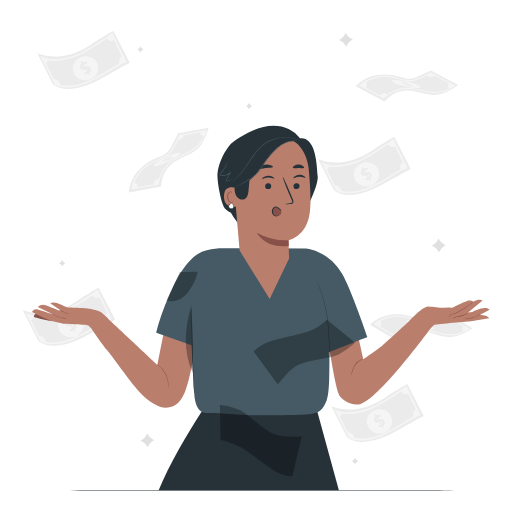
t = 0.00 s
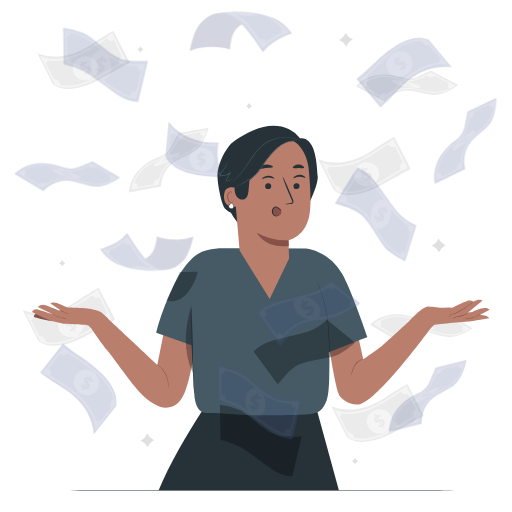
t = 0.25 s
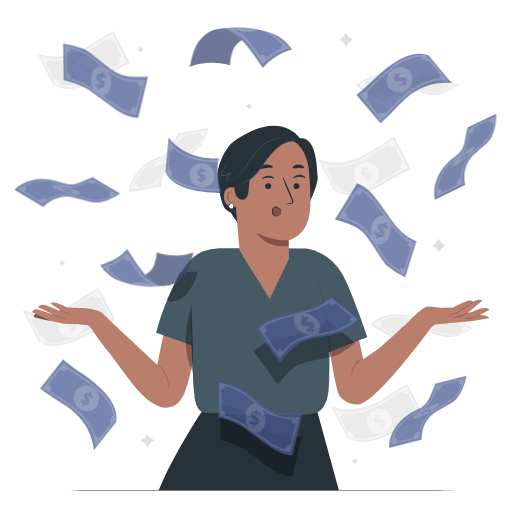
t = 0.50 s
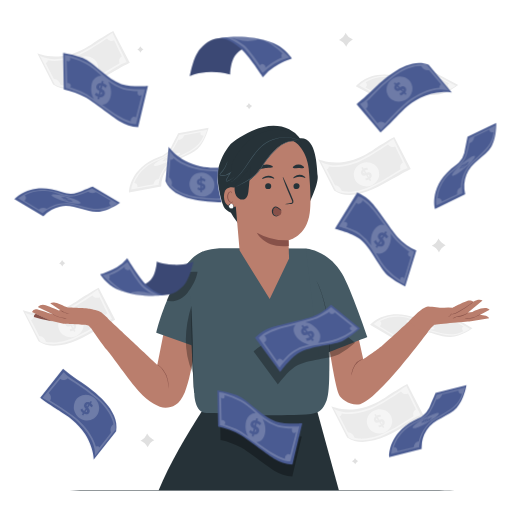
t = 0.75 s
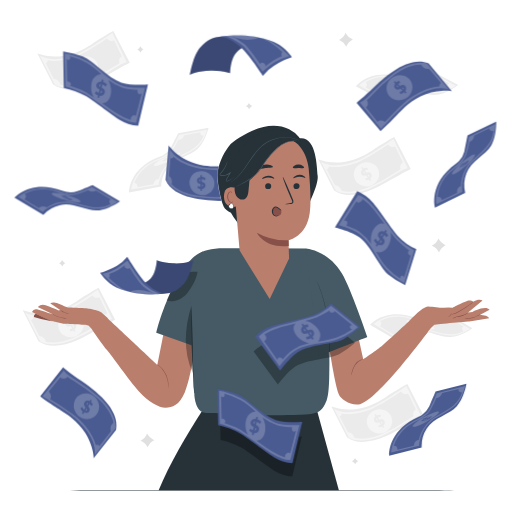
t = 1.00 s

The animated SVG that drew these frames (rendered in a browser with its animation timeline set to each time). Animation: 1 CSS @keyframes rule; one cycle of 1.00 s.

<svg class="animated" id="freepik_stories-banknote" xmlns="http://www.w3.org/2000/svg" viewBox="0 0 500 500" version="1.1" xmlns:xlink="http://www.w3.org/1999/xlink" xmlns:svgjs="http://svgjs.com/svgjs"><style>svg#freepik_stories-banknote:not(.animated) .animable {opacity: 0;}svg#freepik_stories-banknote.animated #freepik--Banknotes--inject-16 {animation: 1s 1 forwards cubic-bezier(.36,-0.01,.5,1.38) slideDown;animation-delay: 0s;}            @keyframes slideDown {                0% {                    opacity: 0;                    transform: translateY(-30px);                }                100% {                    opacity: 1;                    transform: translateY(0);                }            }        .animator-hidden { display: none; }</style><g id="freepik--background-complete--inject-16" class="animable" style="transform-origin: 241.765px 241.815px;"><path d="M137,45.24l.43.72a4.93,4.93,0,0,0,2,1.88l.75.37-.72.43a4.9,4.9,0,0,0-1.87,2l-.38.76-.43-.72a4.93,4.93,0,0,0-2-1.88l-.75-.37.72-.44a4.91,4.91,0,0,0,1.88-2Z" style="fill: rgb(224, 224, 224); transform-origin: 137.105px 48.32px;" id="el27qbofh5898j" class="animable"></path><path d="M243.08,100.49l.43.72a4.93,4.93,0,0,0,2,1.88l.75.37-.72.43a5,5,0,0,0-1.88,2l-.37.75-.43-.71a4.93,4.93,0,0,0-2-1.88l-.75-.37.72-.44a4.82,4.82,0,0,0,1.87-2Z" style="fill: rgb(224, 224, 224); transform-origin: 243.185px 103.565px;" id="elklzzz95t1w" class="animable"></path><path d="M60.63,254l.43.72a5,5,0,0,0,2,1.88l.76.37-.72.43a5,5,0,0,0-1.88,2l-.37.76-.44-.72a4.91,4.91,0,0,0-2-1.88l-.76-.37.72-.44a4.91,4.91,0,0,0,1.88-2Z" style="fill: rgb(224, 224, 224); transform-origin: 60.735px 257.08px;" id="el6any9fqgnwp" class="animable"></path><path d="M346.66,447.26l.44.72a4.91,4.91,0,0,0,2,1.88l.76.37-.72.44a4.91,4.91,0,0,0-1.88,2l-.37.76-.43-.72a5,5,0,0,0-2-1.88l-.75-.37.72-.44a5,5,0,0,0,1.87-2Z" style="fill: rgb(224, 224, 224); transform-origin: 346.785px 450.345px;" id="elhs2ursv07nf" class="animable"></path><path d="M428.09,232.89l1,1.57a10.82,10.82,0,0,0,4.45,4.11l1.65.81-1.57,1a10.82,10.82,0,0,0-4.11,4.45l-.81,1.65-.95-1.57a10.76,10.76,0,0,0-4.45-4.11l-1.65-.81,1.58-.95a10.8,10.8,0,0,0,4.1-4.45Z" style="fill: rgb(224, 224, 224); transform-origin: 428.42px 239.685px;" id="elftbw17dl7s" class="animable"></path><path d="M337.54,32l.95,1.58a10.73,10.73,0,0,0,4.45,4.1l1.65.81-1.58,1a10.8,10.8,0,0,0-4.1,4.45l-.81,1.65-1-1.57a10.78,10.78,0,0,0-4.46-4.11L331.05,39l1.57-.95a10.76,10.76,0,0,0,4.11-4.45Z" style="fill: rgb(224, 224, 224); transform-origin: 337.82px 38.795px;" id="eleb3p0vfol1m" class="animable"></path><path d="M143.66,423.34l.94,1.58a10.76,10.76,0,0,0,4.46,4.1l1.64.81-1.57.95a10.7,10.7,0,0,0-4.1,4.46l-.82,1.64-.94-1.57a10.75,10.75,0,0,0-4.46-4.1l-1.64-.82,1.57-.94a10.82,10.82,0,0,0,4.1-4.46Z" style="fill: rgb(224, 224, 224); transform-origin: 143.935px 430.11px;" id="eljq5mz4ytol" class="animable"></path><path d="M401.14,164.94s-8.07,4-18.62,10.23c-12.86,7.64-39.33,22.65-56.25,10.79l-15.49-30.41s9.94,4.56,25.07,2.59c13.5-1.75,24.3-8.86,29.16-12.13,2-1.33,4.56-3.12,6.59-4.34,3.4-2,7.48-5,13.42-7.92Z" style="fill: rgb(235, 235, 235); transform-origin: 355.96px 162.058px;" id="elootjo3oqbp" class="animable"></path><g id="elano0p5dom7"><ellipse cx="357.9" cy="170.24" rx="12.41" ry="11.78" style="fill: rgb(245, 245, 245); transform-origin: 357.9px 170.24px; transform: rotate(-9.94deg);" class="animable" id="elh5jzf6s3kui"></ellipse></g><path d="M353.87,165.45l-1-1.54,1.23-.8,1,1.51a6.42,6.42,0,0,1,3.77-.87l.41,2.12a5.44,5.44,0,0,0-3,.56l1.49,2.3c1.6-.51,3.45-1,4.72,1,.95,1.46.81,3.33-1,4.83l1,1.53-1.23.79-1-1.5a6.06,6.06,0,0,1-3,.76l-.48-2.09a5.41,5.41,0,0,0,2.34-.5l-1.51-2.34c-1.59.52-3.42,1-4.67-1C352,168.8,352.11,167,353.87,165.45Zm.9,3.34c.31.49.83.52,1.5.38l-1.23-1.9A1.16,1.16,0,0,0,354.77,168.79Zm4.25,2,1.26,2a1.22,1.22,0,0,0,.26-1.6C360.23,170.62,359.69,170.6,359,170.75Z" style="fill: rgb(235, 235, 235); transform-origin: 357.712px 169.995px;" id="elzyvzlhotnfq" class="animable"></path><path d="M328,186.12l.2.12c.5.3,12.57,7.17,34.09-2.62a163,163,0,0,0,23.11-12.89c4.66-3,8-5.21,11.72-6.19l1-.26-13.93-28.62-.79.56c-.23.16-22.94,15.95-33.06,20.09-8,3.29-23.23,8-34.69,2.75l-2.2-1Zm22.94-28.27c7.31-3,20.6-11.63,28-16.62a5.26,5.26,0,0,0,2.94,2.19,5.36,5.36,0,0,0,4-.46l7.63,15.67a4.35,4.35,0,0,0-2.53,2.87,6.27,6.27,0,0,0,.2,3.73c-2,1.1-4.17,2.48-6.68,4.11a159.31,159.31,0,0,1-22.89,12.77c-10.81,4.92-19.09,5.39-24.13,4.92a28.86,28.86,0,0,1-3.91-.63,7.48,7.48,0,0,0-6.44-5.56l-8.13-15.66c.83-.07,1.92-.57,2.13-2.67C331.87,164.54,344,160.68,350.89,157.85Z" style="fill: rgb(245, 245, 245); transform-origin: 355.785px 162.261px;" id="elkf6xvq526w" class="animable"></path><path d="M126.75,61.38s-8.07,4-18.62,10.23C95.27,79.24,68.8,94.26,51.88,82.4L36.39,52s9.94,4.55,25.07,2.59c13.5-1.75,24.3-8.86,29.16-12.14,2-1.32,4.56-3.12,6.59-4.34,3.4-2,7.48-5,13.42-7.91Z" style="fill: rgb(235, 235, 235); transform-origin: 81.57px 58.5018px;" id="eludgwashf9n" class="animable"></path><g id="elw032yr7c4al"><ellipse cx="83.51" cy="66.67" rx="12.41" ry="11.78" style="fill: rgb(245, 245, 245); transform-origin: 83.51px 66.67px; transform: rotate(-9.94deg);" class="animable" id="elwtkekopipua"></ellipse></g><path d="M79.48,61.89l-1-1.55,1.23-.79,1,1.51a6.35,6.35,0,0,1,3.77-.87l.41,2.12a5.52,5.52,0,0,0-3,.55l1.49,2.31c1.6-.51,3.45-1,4.72,1a3.5,3.5,0,0,1-1,4.82l1,1.53-1.23.8-1-1.51a6.07,6.07,0,0,1-3,.77l-.48-2.09a5.55,5.55,0,0,0,2.34-.5l-1.51-2.34c-1.59.52-3.42,1-4.67-1C77.58,65.24,77.72,63.39,79.48,61.89Zm.9,3.34c.31.48.83.52,1.5.38l-1.23-1.9A1.16,1.16,0,0,0,80.38,65.23Zm4.25,2,1.26,2a1.24,1.24,0,0,0,.26-1.61C85.84,67.06,85.3,67,84.63,67.19Z" style="fill: rgb(235, 235, 235); transform-origin: 83.3075px 66.435px;" id="elikxoqn7fdln" class="animable"></path><path d="M53.56,82.56l.2.12c.5.3,12.57,7.17,34.09-2.62A164,164,0,0,0,111,67.17c4.66-3,8-5.21,11.72-6.19l1-.26L109.72,32.1l-.79.56C108.7,32.82,86,48.6,75.87,52.75c-8,3.29-23.23,8-34.69,2.75l-2.2-1ZM76.5,54.29c7.31-3,20.6-11.63,28-16.62a5.19,5.19,0,0,0,6.9,1.73l7.63,15.67a4.33,4.33,0,0,0-2.53,2.87,6.23,6.23,0,0,0,.2,3.72c-2,1.11-4.17,2.49-6.68,4.12A159.31,159.31,0,0,1,87.16,78.55C76.35,83.47,68.07,83.94,63,83.46a29,29,0,0,1-3.91-.62,7.48,7.48,0,0,0-6.44-5.57L44.55,61.61c.83-.06,1.92-.56,2.13-2.67C57.48,61,69.58,57.12,76.5,54.29Z" style="fill: rgb(245, 245, 245); transform-origin: 81.35px 58.7006px;" id="el14bgeqpldwi" class="animable"></path><path d="M413.87,406.15s-8.07,4-18.62,10.23C382.4,424,355.92,439,339,427.17l-15.49-30.41s9.94,4.56,25.07,2.6c13.5-1.76,24.3-8.87,29.16-12.14,2-1.33,4.56-3.12,6.59-4.34,3.4-2,7.48-5,13.42-7.92Z" style="fill: rgb(235, 235, 235); transform-origin: 368.69px 403.26px;" id="el38x6mgvh4g6" class="animable"></path><path d="M358.41,413.59c-1.12-6.41,3.44-12.56,10.19-13.75s13.13,3.06,14.25,9.47-3.44,12.56-10.19,13.74S359.53,420,358.41,413.59Z" style="fill: rgb(245, 245, 245); transform-origin: 370.63px 411.444px;" id="el9x0rja5dnuv" class="animable"></path><path d="M366.6,406.66l-1-1.54,1.23-.79,1,1.5a6.42,6.42,0,0,1,3.77-.87l.41,2.12a5.54,5.54,0,0,0-3,.56l1.49,2.3c1.6-.51,3.46-1,4.73,1,.94,1.47.8,3.33-1,4.83l1,1.53-1.23.79-1-1.5a6.09,6.09,0,0,1-3,.76l-.48-2.09a5.49,5.49,0,0,0,2.34-.49l-1.51-2.35c-1.59.52-3.42,1-4.67-1C364.7,410,364.84,408.17,366.6,406.66Zm.9,3.35c.31.48.84.51,1.5.38l-1.23-1.91A1.19,1.19,0,0,0,367.5,410Zm4.25,2,1.27,1.95a1.23,1.23,0,0,0,.25-1.6C373,411.84,372.42,411.81,371.75,412Z" style="fill: rgb(235, 235, 235); transform-origin: 370.438px 411.21px;" id="ellkqzycztetd" class="animable"></path><path d="M340.68,427.33l.2.12c.51.3,12.57,7.17,34.09-2.61a163.22,163.22,0,0,0,23.11-12.9c4.66-3,8-5.21,11.72-6.19l1-.26-13.93-28.61-.8.55c-.23.16-22.93,15.95-33.06,20.09-8,3.29-23.23,8-34.69,2.75l-2.19-1Zm22.94-28.27c7.31-3,20.6-11.63,28-16.62a5.19,5.19,0,0,0,6.9,1.73l7.63,15.67a4.38,4.38,0,0,0-2.53,2.87,6.26,6.26,0,0,0,.21,3.73c-2,1.11-4.18,2.49-6.68,4.11a160.94,160.94,0,0,1-22.9,12.78c-10.81,4.91-19.09,5.38-24.13,4.91a28.69,28.69,0,0,1-3.9-.63,7.5,7.5,0,0,0-6.44-5.56l-8.13-15.66c.83-.06,1.91-.56,2.12-2.67C344.61,405.75,356.7,401.9,363.62,399.06Z" style="fill: rgb(245, 245, 245); transform-origin: 368.465px 403.477px;" id="elbbog10dm004" class="animable"></path><path d="M112.47,312.2s-8.06,4-18.61,10.23C81,330.06,54.53,345.08,37.61,333.22L22.12,302.81s9.94,4.56,25.07,2.59c13.49-1.75,24.3-8.86,29.16-12.14,2-1.32,4.55-3.12,6.59-4.33,3.4-2,7.47-5,13.42-7.92Z" style="fill: rgb(235, 235, 235); transform-origin: 67.295px 309.317px;" id="el1ed7z1gaapu" class="animable"></path><path d="M57,319.64c-1.12-6.41,3.44-12.57,10.19-13.75s13.13,3.05,14.26,9.46S78,327.92,71.27,329.1,58.14,326.05,57,319.64Z" style="fill: rgb(245, 245, 245); transform-origin: 69.2261px 317.495px;" id="elykcq8pidz" class="animable"></path><path d="M65.2,312.71l-1-1.55,1.23-.79,1,1.51a6.42,6.42,0,0,1,3.77-.87l.4,2.12a5.5,5.5,0,0,0-3,.55L69.05,316c1.61-.51,3.46-1,4.73,1,.94,1.46.8,3.33-1,4.83l1,1.53-1.23.79-1-1.51a6,6,0,0,1-3,.77l-.47-2.09a5.55,5.55,0,0,0,2.34-.5l-1.51-2.34c-1.6.52-3.42,1-4.68-1C63.31,316.06,63.44,314.21,65.2,312.71Zm.9,3.34c.32.48.84.52,1.5.38l-1.22-1.9A1.17,1.17,0,0,0,66.1,316.05Zm4.26,2,1.26,2a1.22,1.22,0,0,0,.25-1.61C71.56,317.88,71,317.86,70.36,318Z" style="fill: rgb(235, 235, 235); transform-origin: 69.0098px 317.26px;" id="el7tospm91rho" class="animable"></path><path d="M39.28,333.38l.21.12c.5.3,12.57,7.17,34.09-2.62A163,163,0,0,0,96.69,318c4.66-3,8-5.21,11.72-6.19l1-.26L95.45,282.92l-.79.56c-.23.16-22.94,15.94-33.06,20.09-8,3.29-23.23,8-34.69,2.75l-2.2-1Zm22.95-28.27c7.31-3,20.6-11.63,28-16.62a5.2,5.2,0,0,0,6.91,1.73l7.62,15.67a4.32,4.32,0,0,0-2.52,2.87,6.19,6.19,0,0,0,.2,3.73c-2,1.1-4.17,2.48-6.68,4.11a159.31,159.31,0,0,1-22.89,12.77c-10.81,4.92-19.09,5.39-24.14,4.92a29,29,0,0,1-3.9-.63,7.5,7.5,0,0,0-6.44-5.57l-8.13-15.66c.83-.06,1.91-.56,2.13-2.67C43.21,311.8,55.3,307.94,62.23,305.11Z" style="fill: rgb(245, 245, 245); transform-origin: 67.06px 309.521px;" id="elcllmk9jid6a" class="animable"></path><path d="M361.33,317.19s15.45-18.11,45.82-6.45a18.54,18.54,0,0,0,3.56,1,19.74,19.74,0,0,0,10.37-.74c5.91-2.38,14.33-5.85,14.33-5.85l26,15.4s-10.91,8-21.47,8.62-23-8-35.16-5a30.4,30.4,0,0,0-16,9.2Z" style="fill: rgb(235, 235, 235); transform-origin: 411.37px 319.26px;" id="elc6nyurdgz5v" class="animable"></path><path d="M424,321.18c-1.17,1-8.21.08-15.73-2.15s-12.68-4.89-11.51-5.94,8.22-.09,15.74,2.15S425.21,320.13,424,321.18Z" style="fill: rgb(245, 245, 245); transform-origin: 410.385px 317.123px;" id="elxys76c7hgf" class="animable"></path><path d="M413.55,319.14l.48.51-1.58-.35-.47-.49a39.66,39.66,0,0,1-4.28-1.23l.35-.36a31.73,31.73,0,0,0,3.37,1l-.71-.75c-1.87-.51-4-1.11-4.6-1.76-.46-.47.37-.62,2.79-.15l-.47-.5,1.58.35.47.49c1.21.29,2.45.63,3.47,1l-.27.38c-.93-.31-1.82-.56-2.64-.76l.73.76c1.86.51,4,1.1,4.56,1.73C416.77,319.46,416,319.6,413.55,319.14Zm-3.47-2.34-.61-.64c-.78-.13-1-.07-.85.08A4.41,4.41,0,0,0,410.08,316.8Zm3.75,1.69a4.34,4.34,0,0,0-1.43-.56l.59.62C413.73,318.67,414,318.63,413.83,318.49Z" style="fill: rgb(235, 235, 235); transform-origin: 411.218px 317.355px;" id="eldv2ag74elo4" class="animable"></path><path d="M435.06,307l-.28.14A91.28,91.28,0,0,1,419.57,313c-3.63.92-5.33.63-8.43.09-.6-.1-1.25-.22-2-.33a41.47,41.47,0,0,1-5.34-1.49c-3.93-1.27-8.82-2.84-13.71-3H390c-.14,0-13.61-1.15-24.53,7.64l-.66.52,23.38,14.15.32-.29c.13-.12,12.67-11.45,29.62-7.18,2,.5,3.87,1,5.62,1.46,13.74,3.63,20.63,5.45,34.43-2.84l.85-.51Zm-11,16.39c-1.75-.47-3.62-1-5.63-1.47-11.53-2.9-21.08,1.16-26.33,4.33a6.31,6.31,0,0,0-7.56.7l-13.67-8.28c2.64-2.3,1.1-4.29.2-5.11a37.33,37.33,0,0,1,18.87-4.17c4.8.14,9.65,1.69,13.54,2.94a40.72,40.72,0,0,0,5.52,1.53l2,.33c3.15.55,5.05.88,8.92-.1A81.37,81.37,0,0,0,431.35,310c1,.85,3.55,2.45,7.38.53l13.95,8.25c-1,.5-2.61,1.78-.12,4.59C442.29,328.22,435.67,326.48,424,323.41Z" style="fill: rgb(245, 245, 245); transform-origin: 411.92px 318.79px;" id="elpowedr36ly" class="animable"></path><path d="M126,187.89s-.25-23.81,30.31-35a18.29,18.29,0,0,0,3.35-1.58A19.55,19.55,0,0,0,167,144c2.9-5.68,7-13.82,7-13.82l29.73-5.49s-3,13.17-10.52,20.61-22.63,9.11-29.81,19.3a30.43,30.43,0,0,0-6,17.45Z" style="fill: rgb(235, 235, 235); transform-origin: 164.865px 156.29px;" id="elyty35o7ine" class="animable"></path><path d="M175.92,149.69c-.19,1.56-6.14,5.46-13.28,8.72s-12.76,4.64-12.57,3.08,6.14-5.47,13.28-8.72S176.11,148.13,175.92,149.69Z" style="fill: rgb(245, 245, 245); transform-origin: 162.995px 155.591px;" id="elgq6dgo20xmd" class="animable"></path><path d="M166.67,155.05l.7.07-1.42.77-.68-.06a43.37,43.37,0,0,1-4,1.89l0-.5a33.58,33.58,0,0,0,3.19-1.47l-1-.1c-1.75.85-3.74,1.79-4.62,1.7-.66-.06-.13-.71,2-1.95l-.69-.06,1.42-.78.67.06c1.11-.58,2.27-1.13,3.27-1.54l0,.46c-.91.38-1.75.78-2.5,1.16l1.05.1c1.74-.84,3.7-1.77,4.58-1.69C169.31,153.18,168.79,153.82,166.67,155.05Zm-4.15.51-.88-.08c-.68.42-.8.6-.59.62A4.58,4.58,0,0,0,162.52,155.56Zm3.93-1.19a4.55,4.55,0,0,0-1.45.52l.86.08C166.5,154.58,166.65,154.39,166.45,154.37Z" style="fill: rgb(235, 235, 235); transform-origin: 163.744px 155.4px;" id="elokosm0v1ri" class="animable"></path><path d="M174.93,131.78l-.12.29a91.82,91.82,0,0,1-7.65,14.37c-2.13,3.08-3.61,4-6.3,5.61l-1.71,1a41,41,0,0,1-5,2.38c-3.8,1.63-8.51,3.66-12.3,6.76l-.09.07c-.11.08-11,8.07-13.48,21.87l-.15.83L155,180.32l.05-.44c0-.17,2-16.95,17.61-24.87,1.85-.94,3.58-1.79,5.2-2.59C190.64,146.13,197,143,202,127.66l.31-.93Zm2.45,19.59c-1.62.8-3.36,1.66-5.2,2.6-10.6,5.39-15.14,14.72-17,20.56a6.3,6.3,0,0,0-5.24,5.49l-15.75,2.74c.48-3.46-2-3.95-3.2-4a37.25,37.25,0,0,1,11.48-15.54c3.71-3.05,8.38-5.07,12.14-6.68a41.22,41.22,0,0,0,5.17-2.47c.62-.39,1.18-.73,1.7-1,2.73-1.66,4.38-2.66,6.65-5.94a80.88,80.88,0,0,0,6-10.63c1.29,0,4.29-.49,5.91-4.45L196,129.09c-.46,1-.8,3,2.92,3.54C194.3,143,188.17,146.05,177.38,151.37Z" style="fill: rgb(245, 245, 245); transform-origin: 165.22px 155.845px;" id="el878cq4soimh" class="animable"></path><path d="M347.39,84.35S362,65.52,392.86,75.72a19.21,19.21,0,0,0,3.6.84,19.66,19.66,0,0,0,10.32-1.23c5.79-2.66,14-6.53,14-6.53l26.73,14.14s-10.52,8.46-21,9.64-23.4-6.89-35.35-3.36a30.44,30.44,0,0,0-15.55,10Z" style="fill: rgb(235, 235, 235); transform-origin: 397.45px 84.01px;" id="elgr2rpnhq1k" class="animable"></path><path d="M410.23,85.33c-1.12,1.1-8.21.48-15.83-1.39s-12.89-4.28-11.77-5.38,8.2-.48,15.82,1.39S411.35,84.23,410.23,85.33Z" style="fill: rgb(245, 245, 245); transform-origin: 396.43px 81.945px;" id="elg5lw7awqnh" class="animable"></path><path d="M399.65,83.8l.5.48L398.56,84l-.49-.47a38.22,38.22,0,0,1-4.34-1l.33-.37c1,.29,2.24.6,3.42.83l-.75-.72c-1.89-.42-4-.91-4.68-1.53-.48-.45.34-.64,2.79-.28l-.5-.48,1.59.27.49.47c1.23.23,2.48.51,3.52.81l-.25.4c-.94-.27-1.85-.48-2.67-.64l.76.73c1.89.41,4,.9,4.63,1.51C402.88,84,402.07,84.15,399.65,83.8Zm-3.58-2.17-.64-.61c-.79-.09-1,0-.85.12A4.69,4.69,0,0,0,396.07,81.63Zm3.83,1.5a4.62,4.62,0,0,0-1.46-.49l.62.59C399.81,83.32,400,83.27,399.9,83.13Z" style="fill: rgb(235, 235, 235); transform-origin: 397.228px 82.13px;" id="el6v4wac8388l" class="animable"></path><path d="M420.55,70.67l-.27.15a92.35,92.35,0,0,1-14.91,6.53c-3.59,1.09-5.3.88-8.42.49l-2-.24a40.78,40.78,0,0,1-5.41-1.23c-4-1.08-8.95-2.41-13.84-2.33h-.12c-.14,0-13.64-.5-24.14,8.8l-.62.55,24,13,.31-.31c.12-.12,12.11-12,29.24-8.59,2,.41,3.92.81,5.69,1.19,13.89,3,20.86,4.46,34.25-4.48l.82-.55ZM410.33,87.56c-1.77-.38-3.66-.79-5.69-1.2C393,84,383.63,88.53,378.54,92A6.31,6.31,0,0,0,371,93l-14-7.62c2.52-2.42.88-4.33-.05-5.11a37.37,37.37,0,0,1,18.65-5.07c4.8-.09,9.71,1.22,13.66,2.29a42.1,42.1,0,0,0,5.59,1.27l2,.23a17.67,17.67,0,0,0,8.9-.53A80,80,0,0,0,417,73.84c1,.79,3.67,2.27,7.4.18l14.32,7.57c-1,.54-2.51,1.9.1,4.59C428.78,91.5,422.1,90.07,410.33,87.56Z" style="fill: rgb(245, 245, 245); transform-origin: 397.975px 83.53px;" id="el9cdwazkjz7u" class="animable"></path></g><g id="freepik--Floor--inject-16" class="animable" style="transform-origin: 254px 478.78px;"><path d="M464.8,478.78c0,.14-94.39.26-210.79.26s-210.81-.12-210.81-.26,94.37-.26,210.81-.26S464.8,478.64,464.8,478.78Z" style="fill: rgb(38, 50, 56); transform-origin: 254px 478.78px;" id="elvxhpyj7siqi" class="animable"></path></g><g id="freepik--Sparkles--inject-16" class="animable animator-hidden" style="transform-origin: 270.885px 266.75px;"><path d="M445.25,265.43l.63,1.05a7.2,7.2,0,0,0,3,2.74l1.1.54-1.05.63a7.2,7.2,0,0,0-2.74,3l-.54,1.1-.63-1a7.2,7.2,0,0,0-3-2.74l-1.1-.54,1.05-.63a7.2,7.2,0,0,0,2.74-3Z" style="fill: #4A5B92; transform-origin: 445.45px 269.96px;" id="elta5f64s3cw" class="animable"></path><path d="M140.46,460.89l.61,1a7,7,0,0,0,2.88,2.66l1.07.52-1,.61a7,7,0,0,0-2.65,2.89l-.53,1.06-.61-1a7,7,0,0,0-2.88-2.65l-1.07-.53,1-.61a7.1,7.1,0,0,0,2.66-2.88Z" style="fill: #4A5B92; transform-origin: 140.65px 465.26px;" id="eln0w5buv3hj" class="animable"></path><path d="M79.13,127.88l1.1,1.83a12.54,12.54,0,0,0,5.18,4.77l1.91,1-1.82,1.1a12.42,12.42,0,0,0-4.77,5.18l-1,1.91-1.1-1.83A12.48,12.48,0,0,0,73.5,137l-1.91-1,1.83-1.1a12.58,12.58,0,0,0,4.77-5.17Z" style="fill: #4A5B92; transform-origin: 79.455px 135.775px;" id="el15gaw0pmldmh" class="animable"></path><path d="M300,63.87l1.1,1.83a12.48,12.48,0,0,0,5.18,4.77l1.91,1-1.83,1.1a12.48,12.48,0,0,0-4.77,5.18l-.94,1.91-1.1-1.83A12.6,12.6,0,0,0,294.37,73l-1.92-1,1.83-1.1a12.48,12.48,0,0,0,4.77-5.18Z" style="fill: #4A5B92; transform-origin: 300.32px 71.765px;" id="elq8pq4nuqm4e" class="animable"></path><path d="M467,224.43l.43.71a4.93,4.93,0,0,0,2,1.88l.75.37-.72.44a4.91,4.91,0,0,0-1.88,2l-.37.76-.43-.72a4.93,4.93,0,0,0-2-1.88l-.75-.37.72-.43a5,5,0,0,0,1.88-2Z" style="fill: #4A5B92; transform-origin: 467.105px 227.51px;" id="elemyg1e2cy3h" class="animable"></path><path d="M98.69,220.27l.45.74a5,5,0,0,0,2.1,1.94l.78.38-.75.45a5.08,5.08,0,0,0-1.93,2.1l-.39.78-.44-.75a5.08,5.08,0,0,0-2.1-1.93l-.78-.38.74-.45a5,5,0,0,0,1.94-2.1Z" style="fill: #4A5B92; transform-origin: 98.825px 223.465px;" id="el5jwbl6ouno" class="animable"></path><path d="M174.91,90.26l.45.74a5.17,5.17,0,0,0,2.1,1.94l.77.38-.74.45a5.08,5.08,0,0,0-1.93,2.1l-.39.77-.44-.74A5.1,5.1,0,0,0,172.62,94l-.77-.39.74-.44A5.2,5.2,0,0,0,174.53,91Z" style="fill: #4A5B92; transform-origin: 175.04px 93.45px;" id="elvmv0fyjuj1d" class="animable"></path></g><g id="freepik--Character--inject-16" class="animable" style="transform-origin: 254.66px 300.804px;"><path d="M348.39,321.33c0,1.07,6.45,29.54,6.45,29.54s13.43-9.13,18.53-13.43,29.81-27.12,29.81-27.12L418,324s-49,66.65-66.35,70.66c-8.91,2.05-18.79-4.68-20.71-9.44C326.61,374.6,320,329.34,320,329.34l9.61-4.25Z" style="fill: rgb(186, 126, 109); transform-origin: 369px 352.679px;" id="elz1ewoz4askg" class="animable"></path><path d="M355.41,350.93a16.49,16.49,0,0,0-3.05.8,12.66,12.66,0,0,0-5.58,4.94,27.63,27.63,0,0,0-2.89,7.05,22.28,22.28,0,0,1-.94,3.06,16.68,16.68,0,0,1,.57-3.16,24.12,24.12,0,0,1,2.8-7.24,12.26,12.26,0,0,1,5.9-5,7.94,7.94,0,0,1,2.32-.49A2.4,2.4,0,0,1,355.41,350.93Z" style="fill: rgb(135, 81, 73); transform-origin: 349.18px 358.824px;" id="elaatj3nuuwp6" class="animable"></path><path d="M399.26,313.94s13.5-15.12,18.95-14.69,13.28,1.61,15.46,1.24a59.3,59.3,0,0,1,8.27,0s14.15-7.66,16.76-7.06c0,0,2.43-.13,3.27,1.25,0,0,5.38-3.41,9.26-1.29l-14.1,11.75,4.3-.54s12.67-6.7,16.68-2.09l-9.57,5.14s7.95-.12,9.15,3.11l-17.81,2.86s-33.84,2.83-35.63,3.61-8.95,10-8.95,10Z" style="fill: rgb(186, 126, 109); transform-origin: 438.685px 309.963px;" id="elvfm9070tft8" class="animable"></path><path d="M462.16,294.75a4.79,4.79,0,0,1-.85.83c-.57.5-1.41,1.21-2.49,2a81.53,81.53,0,0,1-8.81,5.95c-1.71,1-3.33,1.91-4.91,2.64a6.66,6.66,0,0,1-4.6.62l.25-.14a4,4,0,0,1-2.52,2.56,3.41,3.41,0,0,1-1,.18c-.23,0-.34,0-.34,0a10.48,10.48,0,0,0,1.24-.35,3.89,3.89,0,0,0,2.21-2.46l.06-.2.19.06a6.35,6.35,0,0,0,4.28-.69c1.52-.73,3.16-1.67,4.84-2.65,3.57-2.08,6.66-4.2,8.86-5.79l2.59-1.9A5.24,5.24,0,0,1,462.16,294.75Z" style="fill: rgb(135, 81, 73); transform-origin: 449.525px 302.07px;" id="elta45a9lh3ph" class="animable"></path><path d="M457.13,305.41a6.64,6.64,0,0,1-1.89,1.47,16.27,16.27,0,0,1-5.38,2.08c-1.12.22-2.2.26-3.13.43a8.29,8.29,0,0,0-2.35.84,4.09,4.09,0,0,1-2.3.66,17.8,17.8,0,0,0,2.12-1,7.9,7.9,0,0,1,2.44-1c1-.21,2-.26,3.11-.48A24.79,24.79,0,0,0,457.13,305.41Z" style="fill: rgb(135, 81, 73); transform-origin: 449.605px 308.15px;" id="eldqondpbhnna" class="animable"></path><path d="M469.28,306.64a8.09,8.09,0,0,1-1.92,1.48,22.21,22.21,0,0,1-11.09,3.35,8,8,0,0,1-2.42-.17,40.85,40.85,0,0,0,8-1.29C466.2,308.73,469.18,306.48,469.28,306.64Z" style="fill: rgb(135, 81, 73); transform-origin: 461.565px 309.064px;" id="elzbilgxda7vs" class="animable"></path><path d="M196.82,402c-14.61,22.74-31.57,51.19-41.9,76.82h176l-21-76.82Z" style="fill: rgb(38, 50, 56); transform-origin: 242.92px 440.41px;" id="elf19grmd956p" class="animable"></path><path d="M87.84,318.81s12.43,18.23,16.65,23,22,30.27,31.25,40.48,19.34,15.83,25.87,15.83c6.7,0,13.48-2.29,18.8-14.78,7.68-18,14.15-71,14.15-71l-30-11-10.9,54.88h0c-2.93-2.92-49.16-46-49.16-46L93.9,314.62Z" style="fill: rgb(186, 126, 109); transform-origin: 141.2px 349.73px;" id="ellgkgaiiph2" class="animable"></path><path d="M49.28,296.35s.71-1.27,4.66-.7,10.88,4.66,12.43,4.66,18.92.56,22.31,1.41,8.66,1.36,11.76,4.6l5,4.46L88.67,320a6.93,6.93,0,0,0-5.36-2.77C79.5,317,62,316.12,62,316.12L48.44,313l-17.23-8.33a4.32,4.32,0,0,1,4.94-2.55c3.53.85,10.17,3.25,10.17,3.25l5.79,1.77-15.25-7.28a7.45,7.45,0,0,1,7.76-1.83c4.8,1.55,13,5.22,13,5.22l1.13-.42Z" style="fill: rgb(186, 126, 109); transform-origin: 68.325px 307.751px;" id="eltzo20fz1cl" class="animable"></path><path d="M68.34,306.38a11.06,11.06,0,0,1-5.16-.84,11.06,11.06,0,0,1-4.48-2.71c.09-.13,2,1.26,4.65,2.23S68.35,306.23,68.34,306.38Z" style="fill: rgb(135, 81, 73); transform-origin: 63.52px 304.617px;" id="elqk9z7ewpyj" class="animable"></path><path d="M65.15,310.75a6.9,6.9,0,0,1-2.25.17,19.87,19.87,0,0,1-10.32-3.19,7.35,7.35,0,0,1-1.77-1.41,35.71,35.71,0,0,0,6.86,3.23A35.53,35.53,0,0,0,65.15,310.75Z" style="fill: rgb(135, 81, 73); transform-origin: 57.98px 308.634px;" id="elm1ikang635q" class="animable"></path><path d="M34.92,306.5A3.38,3.38,0,0,0,33,309.69a100.72,100.72,0,0,0,17.58,4.05" style="fill: rgb(135, 81, 73); transform-origin: 41.7885px 310.12px;" id="el7ep8nsmpm64" class="animable"></path><path d="M164.24,379.37c-.11,0,.1-1.52-.06-4a25.89,25.89,0,0,0-.63-4.22,28.63,28.63,0,0,0-1.7-4.93,27.93,27.93,0,0,0-2.64-4.5,25.91,25.91,0,0,0-2.79-3.23c-1.75-1.7-3-2.53-3-2.61a4.06,4.06,0,0,1,.93.54,7.91,7.91,0,0,1,1,.74c.38.31.84.64,1.28,1.07a23.72,23.72,0,0,1,2.92,3.21,24.8,24.8,0,0,1,4.42,9.61,23.77,23.77,0,0,1,.53,4.31,15.09,15.09,0,0,1,0,1.66,8.29,8.29,0,0,1-.11,1.25A4.5,4.5,0,0,1,164.24,379.37Z" style="fill: rgb(135, 81, 73); transform-origin: 158.971px 367.625px;" id="elkxt8psiba8r" class="animable"></path><path d="M192.92,248.19c-4.15,2.56-13.74,10.33-23.66,31.33-13.21,27.93-16.64,45.36-16.64,45.36l35.11,12.54,10.64-91.86S194.29,247.35,192.92,248.19Z" style="fill: rgb(69, 90, 100); transform-origin: 175.495px 291.49px;" id="elb7nunehf0rs" class="animable"></path><path d="M185.3,277.45s.83,29.64.83,37.69,3.6,68.59,3.6,68.59,0,19.92,12.37,19.61,33.52,2.09,41.89,2.09c6.17,0,41.24.41,59.7-1.24,8.75-.78,12.12-5.05,14.82-12,.36-.94.14-.39.36-.94,5.29-13,1.2-68.63,1.2-68.63l-6.55-50.29L298.6,242.66l-84.51-.27C187,244.25,187,255.37,185.3,277.45Z" style="fill: rgb(69, 90, 100); transform-origin: 253.439px 323.933px;" id="eluhgfrjkvbu" class="animable"></path><path d="M333.93,267c-13.92-23.1-35.33-24.3-35.33-24.3l12.64,104.17,10-2.78c.74-.25,37.5-14.91,37.5-14.91S342.49,281.18,333.93,267Z" style="fill: rgb(69, 90, 100); transform-origin: 328.67px 294.785px;" id="elyki200eutom" class="animable"></path><path d="M309.13,274.44s.05.06.13.2.19.37.31.62c.26.54.68,1.34,1.15,2.4,1,2.1,2.24,5.21,3.57,9.13a140.6,140.6,0,0,1,6.46,31.63,292.53,292.53,0,0,1,1,32.3c-.07,4.13-.17,7.47-.25,9.78,0,1.12-.08,2-.1,2.66,0,.28,0,.51,0,.7a.89.89,0,0,1,0,.23,1.1,1.1,0,0,1,0-.24v-.69c0-.65,0-1.54,0-2.66,0-2.36,0-5.69.08-9.79a321.43,321.43,0,0,0-1.13-32.24,146.89,146.89,0,0,0-6.29-31.57c-1.28-3.92-2.5-7-3.41-9.16-.43-1.07-.82-1.88-1-2.44l-.27-.64A1.63,1.63,0,0,1,309.13,274.44Z" style="fill: rgb(38, 50, 56); transform-origin: 315.483px 319.265px;" id="elg6o7drb8oye" class="animable"></path><g id="eljojcwehk13j"><g style="opacity: 0.3; transform-origin: 297.225px 343.86px;" class="animable" id="elz7wnti6gq9g"><path d="M247.66,343.24a40.47,40.47,0,0,1,15.84-9.8c7.9-2.55,31.3-7.43,37.51-9.71a52,52,0,0,0,18.31-11.56l27.47,22.56a84.81,84.81,0,0,1-15.62,11.1c-8.84,4.75-30.63,4.77-42.36,11.81-7.6,4.56-17.44,17.91-17.44,17.91Z" id="eljjbp5q8ubef" class="animable" style="transform-origin: 297.225px 343.86px;"></path></g></g><g id="el38m72udracs"><g style="opacity: 0.3; transform-origin: 254.73px 430.325px;" class="animable" id="el8jdx5idl1zh"><path d="M285.47,465.32a40.51,40.51,0,0,1-17.73-5.72c-7.07-4.36-25.94-19-31.7-22.27a72.76,72.76,0,0,0-20.7-7.75l-.59-34.25a84.67,84.67,0,0,1,18.57,4.7c9.35,3.66,23.48,20.24,36.45,24.62,8.39,2.83,24.94,1.67,24.94,1.67Z" id="elni2bd1klix" class="animable" style="transform-origin: 254.73px 430.325px;"></path></g></g><g id="elv5rnelw8w19"><g style="opacity: 0.3; transform-origin: 177.8px 279.794px;" class="animable" id="elz3ntkva9yh"><path d="M162.65,293.56c7,2.36,15.86-1.65,20.35-7.52s8.88-13.39,9.95-20.7c-5.13,0-12.1.38-17.23.37Z" id="el6y4rhgaonio" class="animable" style="transform-origin: 177.8px 279.794px;"></path></g></g><path d="M187,301.62a4.35,4.35,0,0,1,.06.82l.09,2.36c.06,2.1.14,5.06.24,8.69.2,7.37.47,17.48.76,28.65s.68,21.31,1,28.64c.18,3.63.32,6.58.42,8.68,0,1,.08,1.77.11,2.36a7.24,7.24,0,0,1,0,.82,4.14,4.14,0,0,1-.11-.82c-.06-.58-.13-1.37-.21-2.35-.19-2-.37-5-.59-8.67-.42-7.33-.83-17.46-1.16-28.65s-.51-21.32-.61-28.66c0-3.63-.05-6.58-.07-8.69,0-1,0-1.77,0-2.36A4.7,4.7,0,0,1,187,301.62Z" style="fill: rgb(38, 50, 56); transform-origin: 188.311px 342.13px;" id="elefybje1by45" class="animable"></path><g id="elyctl0wsom3n"><g style="opacity: 0.3; transform-origin: 184.809px 331.05px;" class="animable" id="el6atnqjym6s3"><path d="M187.92,363.6C178.78,343,180.14,320,187,298.5c1,20.95,1.46,44.13.95,65.1" id="elsl58eft58t8" class="animable" style="transform-origin: 184.809px 331.05px;"></path></g></g><path d="M297,143.69a29.52,29.52,0,0,0-14.62-17.46c-7.63-3.89-16.73-4.22-25.08-2.3s-16.06,5.95-23.35,10.45c-4.09,2.52-8.16,5.28-11,9.13-5.26,7-10.33,18.45-10.61,27.22-.22,7.09,3,24.73,6.17,31.07,1.13,2.26,3.78,4.25,7,5.93a60.08,60.08,0,0,0,13.31,16.6q2.25-7.2,4.51-14.4Z" style="fill: rgb(38, 50, 56); transform-origin: 254.665px 173.559px;" id="eldmxtw8mn23p" class="animable"></path><path d="M292.62,135.08l-14-2.1c8.14,17.94,11.4,59.41,16.31,78.49,4.93-7.61,16.22-30.67,15.32-39.69S309.15,133.06,292.62,135.08Z" style="fill: rgb(38, 50, 56); transform-origin: 294.46px 172.225px;" id="elv7hsxpime4b" class="animable"></path><path d="M227.35,167.19c.45-10.63,7.07-19.53,17.3-22.45l31.89-9.11c13.84-1.9,23.59,14.92,24.9,28.82,1.45,15.45,2.54,31.77,1.06,43.38-3,23.34-20.68,26.85-20.68,26.85s.31,11,.49,17.83L263.39,292,234,244.68l-6.69-77.2C227.25,167.08,227.33,167.72,227.35,167.19Z" style="fill: rgb(186, 126, 109); transform-origin: 265.247px 213.741px;" id="eluupdtup8sgf" class="animable"></path><path d="M292.55,181.51a3,3,0,0,1-2.78,3.1,2.86,2.86,0,0,1-3.16-2.59,3,3,0,0,1,2.78-3.1A2.86,2.86,0,0,1,292.55,181.51Z" style="fill: rgb(38, 50, 56); transform-origin: 289.58px 181.765px;" id="el8qjgf0earmb" class="animable"></path><path d="M298.21,173.65c-.35.4-2.66-1.2-5.87-1.09s-5.5,1.78-5.86,1.4c-.18-.17.18-.88,1.18-1.66a8.16,8.16,0,0,1,4.68-1.6,7.78,7.78,0,0,1,4.68,1.36C298,172.78,298.39,173.47,298.21,173.65Z" style="fill: rgb(38, 50, 56); transform-origin: 292.344px 172.356px;" id="el6vyqtorwdu5" class="animable"></path><path d="M264.87,181.52a3,3,0,0,1-2.78,3.09,2.86,2.86,0,0,1-3.16-2.59,3,3,0,0,1,2.78-3.1A2.86,2.86,0,0,1,264.87,181.52Z" style="fill: rgb(38, 50, 56); transform-origin: 261.9px 181.765px;" id="elat6ditjo6nc" class="animable"></path><path d="M267.77,174.52c-.36.4-2.67-1.2-5.87-1.09s-5.51,1.78-5.87,1.4c-.17-.17.18-.88,1.18-1.66a8.19,8.19,0,0,1,4.68-1.6,7.88,7.88,0,0,1,4.69,1.35C267.59,173.65,267.94,174.34,267.77,174.52Z" style="fill: rgb(38, 50, 56); transform-origin: 261.9px 173.226px;" id="el0v6n2tu9rqq" class="animable"></path><path d="M278.51,199.41c0-.18,2-.58,5.18-1.1.81-.11,1.58-.29,1.7-.85a4.09,4.09,0,0,0-.62-2.41l-2.61-6.16c-3.63-8.77-6.29-16-5.94-16.14s3.59,6.85,7.22,15.62l2.52,6.2a4.79,4.79,0,0,1,.52,3.2,2.06,2.06,0,0,1-1.31,1.24,5.08,5.08,0,0,1-1.38.23C280.54,199.52,278.53,199.6,278.51,199.41Z" style="fill: rgb(38, 50, 56); transform-origin: 281.375px 186.131px;" id="elkaf2fzxhhm8" class="animable"></path><path d="M250.77,227.29s8,15.74,31.2,12.85l-.15-5.46A58.57,58.57,0,0,1,250.77,227.29Z" style="fill: rgb(135, 81, 73); transform-origin: 266.37px 233.892px;" id="elwx20xe8i2do" class="animable"></path><path d="M266.43,163c-.29.88-3.5.56-7.25,1.13s-6.75,1.69-7.28.92c-.23-.36.27-1.2,1.47-2.08a12.79,12.79,0,0,1,11.07-1.57C265.84,161.89,266.55,162.55,266.43,163Z" style="fill: rgb(38, 50, 56); transform-origin: 259.144px 163.048px;" id="elgp8kgflpxdg" class="animable"></path><path d="M296.89,163.88c-.54.74-2.78.06-5.43.1s-4.89.64-5.43-.1c-.24-.37.09-1.11,1.05-1.83a7.64,7.64,0,0,1,4.38-1.33,7.53,7.53,0,0,1,4.37,1.34C296.79,162.77,297.13,163.51,296.89,163.88Z" style="fill: rgb(38, 50, 56); transform-origin: 291.459px 162.483px;" id="elr5p3efnyh9p" class="animable"></path><path d="M294.52,143.42c-1.52-3.46-5.41-5.45-9.18-5.53s-7.42,1.45-10.63,3.43c-13.61,8.39-20.17,27.91-33.6,36.57-3.3,2.13-7.73.39-10.52,3.17s-4.51,7.14-2.83,10.69a32.88,32.88,0,0,1-5-7.89,11,11,0,0,1,.13-9.06c1.12-2.08,3.17-3.71,3.67-6,.45-2-.41-4.12-.38-6.21a13.52,13.52,0,0,1,2-6c5.08-9.63,12.21-18.4,21.54-24A39.4,39.4,0,0,1,270,126.74a30.09,30.09,0,0,1,19.61,7.14c3.14,2.77,6.44,5.62,5,9.54" style="fill: rgb(38, 50, 56); transform-origin: 258.403px 159.245px;" id="el835doxorb66" class="animable"></path><path d="M231,183.93c-.26-.66-12.5-4.69-12.3,8.2.2,12.52,12.76,9.69,12.77,9.33S231,183.93,231,183.93Z" style="fill: rgb(186, 126, 109); transform-origin: 225.084px 192.4px;" id="el8sw4kcw13zo" class="animable"></path><path d="M227.53,196.79c-.05,0-.21.16-.58.34a2.2,2.2,0,0,1-1.63.06c-1.33-.46-2.48-2.54-2.59-4.79a7.32,7.32,0,0,1,.55-3.13,2.53,2.53,0,0,1,1.61-1.71,1.12,1.12,0,0,1,1.3.57c.17.35.1.6.17.62s.26-.21.15-.73a1.38,1.38,0,0,0-.51-.77,1.63,1.63,0,0,0-1.21-.3,3.07,3.07,0,0,0-2.24,2,7.36,7.36,0,0,0-.69,3.5c.13,2.52,1.47,4.86,3.29,5.34a2.27,2.27,0,0,0,2-.37C227.51,197.1,227.58,196.82,227.53,196.79Z" style="fill: rgb(135, 81, 73); transform-origin: 224.698px 192.406px;" id="ell07kvzsfun" class="animable"></path><path d="M225.85,177.64a3.87,3.87,0,0,0,.74-.44c.47-.32,1.2-.75,2.06-1.39a42.93,42.93,0,0,0,6.58-6.35,118.74,118.74,0,0,0,8-11,97.61,97.61,0,0,1,10-13.16,39,39,0,0,1,6.51-5.45,32.33,32.33,0,0,1,7.1-3.47,35.69,35.69,0,0,1,13.21-2,34.08,34.08,0,0,1,8.93,1.49c1,.28,1.81.61,2.34.79a5.42,5.42,0,0,0,.83.27,4.08,4.08,0,0,0-.78-.37,19,19,0,0,0-2.32-.9,32.34,32.34,0,0,0-9-1.68,35.26,35.26,0,0,0-13.4,1.91,32.25,32.25,0,0,0-7.23,3.5,39.4,39.4,0,0,0-6.63,5.53,96.56,96.56,0,0,0-10,13.25,129.1,129.1,0,0,1-7.83,11,46.26,46.26,0,0,1-6.4,6.43c-.84.67-1.54,1.13-2,1.47A5.61,5.61,0,0,0,225.85,177.64Z" style="fill: rgb(69, 90, 100); transform-origin: 259px 155.787px;" id="elabakwokx7mi" class="animable"></path><path d="M226.17,199.05a2.46,2.46,0,1,0,.59.17" style="fill: rgb(255, 255, 255); transform-origin: 225.789px 201.48px;" id="elsjs7rbaulz" class="animable"></path><path d="M226.76,199.22a3.35,3.35,0,0,1,1.18,1.64,2.12,2.12,0,0,1-.44,2,2.18,2.18,0,0,1-3.88-1.11,2.14,2.14,0,0,1,.68-1.91,3.3,3.3,0,0,1,1.87-.77s-.19-.13-.59-.12a2.61,2.61,0,0,0-2.48,2.87,2.68,2.68,0,0,0,4.8,1.38,2.46,2.46,0,0,0,.42-2.43,2.54,2.54,0,0,0-1-1.32C227,199.21,226.77,199.19,226.76,199.22Z" style="fill: rgb(38, 50, 56); transform-origin: 225.78px 201.602px;" id="el6qd8et1yywu" class="animable"></path><path d="M229.1,181.09c-.1,3.43-.16,7,1.51,10s5.71,4.94,8.63,3.16c2.38-1.45,3-4.58,3.35-7.35,1-8,1.28-16.08,2.3-24.07Z" style="fill: rgb(38, 50, 56); transform-origin: 236.974px 178.88px;" id="el2tx0k9xp4ix" class="animable"></path><path d="M291.27,137.55c0,.08-1.11-.17-3.11-.18a21.31,21.31,0,0,0-8.24,1.75,27,27,0,0,0-5.11,2.82,57.37,57.37,0,0,0-5.24,4.24,64.19,64.19,0,0,0-10.15,11.59c-1.53,2.28-2.87,4.61-4.34,6.78a31.81,31.81,0,0,1-4.85,5.79,56.07,56.07,0,0,1-10.37,7.37c-3.16,1.78-5.8,3-7.62,3.92l-2.11,1a3.61,3.61,0,0,1-.76.3,3.19,3.19,0,0,1,.69-.43l2.06-1.09c1.78-.94,4.38-2.27,7.49-4.1a57.68,57.68,0,0,0,10.18-7.42,31.74,31.74,0,0,0,4.72-5.69c1.44-2.15,2.78-4.49,4.32-6.79a62.78,62.78,0,0,1,10.31-11.68,52.91,52.91,0,0,1,5.34-4.24,26.93,26.93,0,0,1,5.25-2.8,20.5,20.5,0,0,1,8.43-1.56,14.4,14.4,0,0,1,2.32.25A3.67,3.67,0,0,1,291.27,137.55Z" style="fill: rgb(69, 90, 100); transform-origin: 260.32px 160.026px;" id="elfqba28bebrn" class="animable"></path><path d="M228.53,173.37a5.41,5.41,0,0,1-1.08.78l-3.12,1.95-1.05.65a3.49,3.49,0,0,1-1.36.49,1.28,1.28,0,0,1-.85-.18,1.06,1.06,0,0,1-.49-.81,2.77,2.77,0,0,1,.55-1.6c1.07-1.84,2.25-3.85,3.51-6l.51.45a13.27,13.27,0,0,1-4,2.12,13,13,0,0,1-4.46.65,3.78,3.78,0,0,1-1.14-.16,1.57,1.57,0,0,1-1-.82,1.34,1.34,0,0,1,.18-1.27,5.11,5.11,0,0,1,.69-.8,26.49,26.49,0,0,0,4.1-5.5,43.14,43.14,0,0,0,2.55-5.84,6.61,6.61,0,0,1-.35,1.7,23.07,23.07,0,0,1-1.76,4.38,25.36,25.36,0,0,1-4.08,5.71c-.45.45-.9,1-.71,1.36s.88.57,1.54.55a12.57,12.57,0,0,0,8-2.63l1.46-1.13-1,1.58-3.59,6a2.4,2.4,0,0,0-.49,1.24c0,.35.33.55.73.51a6.52,6.52,0,0,0,2.22-1l3.22-1.78A6.27,6.27,0,0,1,228.53,173.37Z" style="fill: rgb(69, 90, 100); transform-origin: 221.497px 167.366px;" id="elb3775vua66e" class="animable"></path><path d="M266.48,205.67a4.21,4.21,0,0,1,4.24-3.3,4.41,4.41,0,0,1,3.43,2.3,5.42,5.42,0,0,1,.31,4.18l-.06.3a4.75,4.75,0,0,1-5.33,1.29A4.45,4.45,0,0,1,266.48,205.67Z" style="fill: rgb(135, 81, 73); transform-origin: 270.582px 206.572px;" id="elkatzm8vqzf" class="animable"></path><path d="M272,210.22s-.13.34-.64.64a3.49,3.49,0,0,1-2.45.37,4.27,4.27,0,0,1-2.88-2.32,5.86,5.86,0,0,1,1.25-6.52,2.69,2.69,0,0,1,2.3-.66,8.26,8.26,0,0,1,3.16,1.78c1.57,1.19,2.5,2,2.42,2.1s-1.16-.46-2.84-1.49a8.81,8.81,0,0,0-2.89-1.44,1.71,1.71,0,0,0-1.47.47,4.76,4.76,0,0,0-1,1.63,4.69,4.69,0,0,0,0,3.71,3.58,3.58,0,0,0,2.19,2,3.53,3.53,0,0,0,2.11,0C271.68,210.34,271.94,210.16,272,210.22Z" style="fill: rgb(38, 50, 56); transform-origin: 270.351px 206.497px;" id="elzw5j7cjdaj" class="animable"></path></g><g id="freepik--Banknotes--inject-16" class="animable" style="transform-origin: 249.277px 243.298px;"><path d="M348.82,186.67a41.91,41.91,0,0,1,15.57,11.38c5.53,6.59,19.32,27.14,23.93,32.21a53.9,53.9,0,0,0,18.22,13.07L395.6,278.47a87.7,87.7,0,0,1-16.73-10.66c-8-6.63-16.51-27.53-27.84-36.05-7.33-5.51-24-9.75-24-9.75Z" style="fill: #4A5B92; transform-origin: 366.785px 232.57px;" id="ele0md896ox6q" class="animable"></path><g id="eltsdjzgr9bc8"><g style="opacity: 0.2; transform-origin: 367.59px 233.225px;" class="animable" id="elsndutu1mt4"><path d="M404.41,244.38h0c-.1-.07-11-6.24-15.62-11.37-3.27-3.61-8.31-10.47-13.19-17.11-3.69-5-7.18-9.78-9.81-13-8.4-10.3-15.09-12.38-15.37-12.46l-.65-.2-19,29.66,1.19.32c.12,0,12.39,3.35,18.18,7.58,7.71,5.63,12.16,13.12,16.47,20.36,3.08,5.18,6,10.07,10,14.35a68.71,68.71,0,0,0,11.86,10.11,46.18,46.18,0,0,0,5.39,3.16l.94.43Zm-53.25-18c-3.45-2.52-8.87-4.67-13-6.08a4.63,4.63,0,0,0,1-3.08c-.48-1.81-2-2.18-3.57-1.45l12.38-19.26.1.15c1.91,2.68,5.65.37,5.9-2.39a1.37,1.37,0,0,0,.2.13A47.42,47.42,0,0,1,364.39,204c2.6,3.19,6.08,7.92,9.76,12.94.43.57.85,1.15,1.27,1.72-2.82-1.3-6.54-.68-10.05,4.24-3.24,4.56-3.7,10.71-2.85,15.41A49,49,0,0,0,351.16,226.34Zm26.71,34.93c-3.87-4.14-6.73-8.95-9.76-14l-.86-1.45a9.7,9.7,0,0,0,11-4.13c2.34-3.93,4.58-9.56,3-15.22,2.38,3.13,4.56,5.89,6.27,7.79,3.27,3.6,8.9,7.88,12.28,10.33a2,2,0,0,0-1.36,2.55c.22,1.11,1.26,2.48,2.52,2.21l.17-.07-6.5,21.39c-1-3-4.31-1.6-3.79,1.35A66.61,66.61,0,0,1,377.87,261.27Z" style="fill: rgb(255, 255, 255); transform-origin: 367.59px 233.225px;" id="el70olutaj5fr" class="animable"></path></g></g><path d="M369.36,238.92l-1.15,1.83-1.46-.91,1.12-1.79a7.53,7.53,0,0,1-2.82-3.59l2.05-1.5a6.56,6.56,0,0,0,2.11,2.94l1.71-2.74c-1.34-1.45-2.77-3.19-1.31-5.54,1.09-1.74,3.15-2.53,5.64-1.38l1.14-1.82,1.46.91-1.12,1.79a7.18,7.18,0,0,1,2.35,2.86l-2,1.56a6.44,6.44,0,0,0-1.7-2.26l-1.74,2.79c1.35,1.45,2.76,3.17,1.31,5.48C373.89,239.26,371.85,240,369.36,238.92Zm3.12-2.64c.36-.58.13-1.15-.35-1.79l-1.41,2.26A1.38,1.38,0,0,0,372.48,236.28Zm-.05-5.53,1.46-2.33a1.45,1.45,0,0,0-1.84.54C371.69,229.53,371.93,230.12,372.43,230.75Z" style="fill: #4A5B92; transform-origin: 372.065px 232.585px;" id="eldxqfhzzae9p" class="animable"></path><path d="M249,328.34A41.91,41.91,0,0,1,265.4,318.2c8.18-2.65,32.41-7.7,38.84-10.06a53.88,53.88,0,0,0,19-12l28.44,23.36A88,88,0,0,1,335.48,331c-9.16,4.92-31.72,4.94-43.87,12.23-7.87,4.72-18.06,18.55-18.06,18.55Z" style="fill: #4A5B92; transform-origin: 300.34px 328.96px;" id="eln9dkm044ecp" class="animable"></path><g id="elckw24ktyfhe"><g style="opacity: 0.2; transform-origin: 300.98px 328.075px;" class="animable" id="elpd3a5miih5"><path d="M323.38,298.54h0c-.1.07-9.91,7.82-16.42,10.2-4.57,1.67-12.82,3.76-20.81,5.78-6,1.53-11.77,3-15.74,4.2-12.7,3.91-17.15,9.32-17.33,9.55l-.43.52L273,357.61l.74-1c.08-.11,7.77-10.23,13.87-14,8.11-5,16.72-6.33,25.05-7.6,6-.91,11.58-1.77,17.06-3.86a68.68,68.68,0,0,0,13.83-7.2,44,44,0,0,0,5-3.8l.76-.71ZM286.63,341.1c-3.63,2.24-7.66,6.46-10.53,9.76a4.53,4.53,0,0,0-2.5-2c-1.85-.24-2.77,1-2.68,2.76l-13.19-18.72.18,0c3.2-.77,2.47-5.1,0-6.37l.19-.14a47.62,47.62,0,0,1,12.83-5.89c3.93-1.21,9.63-2.65,15.66-4.18l2.07-.52c-2.26,2.12-3.09,5.81.15,10.91,3,4.71,8.53,7.45,13.21,8.43A49,49,0,0,0,286.63,341.1ZM329,329.48c-5.29,2-10.82,2.87-16.68,3.77l-1.66.25a9.72,9.72,0,0,0,.3-11.71c-2.77-3.64-7.14-7.84-13-8.47,3.81-1,7.18-2,9.58-2.89,4.57-1.67,10.65-5.27,14.2-7.49a2,2,0,0,0,1.85,2.22c1.11.22,2.76-.23,3-1.5a1.08,1.08,0,0,0,0-.18L344,317.54c-3.17-.16-3.11,3.39-.18,4A65.7,65.7,0,0,1,329,329.48Z" style="fill: rgb(255, 255, 255); transform-origin: 300.98px 328.075px;" id="el3vicwmxo2ee" class="animable"></path></g></g><path d="M305.15,329l1.27,1.75-1.39,1-1.24-1.71a7.64,7.64,0,0,1-4.39,1.27l-.61-2.47a6.52,6.52,0,0,0,3.51-.85l-1.89-2.62c-1.86.7-4,1.38-5.63-.86-1.2-1.67-1.16-3.87.84-5.75l-1.26-1.74,1.4-1,1.24,1.71a7.14,7.14,0,0,1,3.52-1.1l.7,2.43a6.59,6.59,0,0,0-2.73.73l1.93,2.67c1.85-.72,4-1.37,5.57.84C307.17,325,307.13,327.15,305.15,329Zm-6.41-5.92-1.61-2.23a1.45,1.45,0,0,0-.19,1.91C297.33,323.35,298,323.34,298.74,323.12Zm5.14,2c-.4-.55-1-.56-1.79-.36l1.56,2.17A1.38,1.38,0,0,0,303.88,325.16Z" style="fill: #4A5B92; transform-origin: 300.378px 323.885px;" id="elp4smcok4h8r" class="animable"></path><path d="M251.6,40.21l-34-4.57L214,36c-6.16.84-11.08,2.33-18.41,10.09-7.13,7.55-10.13,26.84-10.13,26.84s8.46-4.35,21.49-4.06,17.77,2.57,17.77,2.57.09-13,5.66-19.52C237.34,43.83,251.6,40.21,251.6,40.21Z" style="fill: #4A5B92; transform-origin: 218.53px 54.285px;" id="el3uv2ip5f1fp" class="animable"></path><g id="el996xf1wqu8p"><g style="opacity: 0.2; transform-origin: 218.53px 54.285px;" class="animable" id="el4p216s9wc9e"><path d="M251.6,40.21l-34-4.57L214,36c-6.16.84-11.08,2.33-18.41,10.09-7.13,7.55-10.13,26.84-10.13,26.84s8.46-4.35,21.49-4.06,17.77,2.57,17.77,2.57.09-13,5.66-19.52C237.34,43.83,251.6,40.21,251.6,40.21Z" id="elk0wsjiqil2a" class="animable" style="transform-origin: 218.53px 54.285px;"></path></g></g><path d="M214,36s8-1.13,20.66,9.75c8.1,6.94,22,28.23,22,28.23a36.41,36.41,0,0,1,10.76-9.81c11.29-6.69,17.76-8.38,17.76-8.38S278,45,267.21,40.75C241.17,30.44,214,36,214,36Z" style="fill: #4A5B92; transform-origin: 249.59px 54.2415px;" id="elvmjh9w6xma" class="animable"></path><g id="el3k108hg8npz"><g style="opacity: 0.2; transform-origin: 237.996px 36.5649px;" class="animable" id="elzih62guwjx"><path d="M224.56,34.7c1.77.94,12.22,4.64,19.45,4s9-1.81,6.08-2.57a52.21,52.21,0,0,0-12.42-1.68A107.76,107.76,0,0,0,224.56,34.7Z" style="fill: rgb(255, 255, 255); transform-origin: 237.996px 36.5649px;" id="elnratoidyuec" class="animable"></path></g></g><g id="elzlho1uhvgg8"><g style="opacity: 0.2; transform-origin: 251.37px 52.305px;" class="animable" id="elx7vbh4x7mif"><path d="M281.4,53.5A73.08,73.08,0,0,0,265,40.56c-1.28-.7-2.64-1.37-4-2a92.48,92.48,0,0,0-14.22-3.12c4.56,1,10.47,1.48,18.07,6.7a104.91,104.91,0,0,1,10.86,8.68c-1.19.69-1.21,3.07-.36,4a49.84,49.84,0,0,0-8.95,4.53,85.47,85.47,0,0,0-7.49,5.56,2.69,2.69,0,0,0,.24-1.43c-.28-1.58-2.51-2.61-4-2.17a1.64,1.64,0,0,0-1.29,1.14c-4.28-6.23-11.39-16.14-15.49-19.58a55.26,55.26,0,0,0-13.66-8.14l-.11,0c-1.76.11-3.15.3-4.53.45a54.37,54.37,0,0,1,17,9.29c5.79,4.86,18.52,24.21,18.65,24.41l.66,1,.88-.8a99.24,99.24,0,0,1,10.3-8,47,47,0,0,1,13.38-5.88l1.73-.39Z" style="fill: rgb(255, 255, 255); transform-origin: 251.37px 52.305px;" id="el1772tbs8b67" class="animable"></path></g></g><path d="M127.73,281.66l30.77,5.25,3.23-.22c5.62-.56,10.13-1.75,17-8.56,6.72-6.63,10.06-24,10.06-24s-7.82,3.68-19.64,3-16.05-2.91-16.05-2.91-.5,11.83-5.77,17.54C140.8,278.83,127.73,281.66,127.73,281.66Z" style="fill: #4A5B92; transform-origin: 158.26px 270.52px;" id="elx6yrj9r2mbi" class="animable"></path><g id="el55hnoq4rmr3"><g style="opacity: 0.2; transform-origin: 158.26px 270.52px;" class="animable" id="elhuzo5y77gou"><path d="M127.73,281.66l30.77,5.25,3.23-.22c5.62-.56,10.13-1.75,17-8.56,6.72-6.63,10.06-24,10.06-24s-7.82,3.68-19.64,3-16.05-2.91-16.05-2.91-.5,11.83-5.77,17.54C140.8,278.83,127.73,281.66,127.73,281.66Z" id="elxejima8nnk" class="animable" style="transform-origin: 158.26px 270.52px;"></path></g></g><path d="M161.73,286.69s-7.28.77-18.45-9.51c-7.13-6.56-19-26.35-19-26.35a33.06,33.06,0,0,1-10.08,8.57c-10.46,5.71-16.4,7-16.4,7s6.13,10,15.79,14.24C136.88,290.87,161.73,286.69,161.73,286.69Z" style="fill: #4A5B92; transform-origin: 129.765px 269.183px;" id="el4xhq88e8t3n" class="animable"></path><g id="el3ofrydiyb8b"><g style="opacity: 0.2; transform-origin: 139.946px 285.465px;" class="animable" id="eli9z5sq1qn9i"><path d="M152.1,287.54c-1.58-.92-10.94-4.61-17.53-4.23s-8.19,1.35-5.6,2.14a47.92,47.92,0,0,0,11.22,1.93A99.11,99.11,0,0,0,152.1,287.54Z" style="fill: rgb(255, 255, 255); transform-origin: 139.946px 285.465px;" id="el9op500m28tr" class="animable"></path></g></g><g id="el2uoo5mh9owj"><g style="opacity: 0.2; transform-origin: 128.13px 271.02px;" class="animable" id="elbt3j42kq32t"><path d="M101.1,268.64a66.82,66.82,0,0,0,14.46,12.27c1.14.68,2.35,1.33,3.6,1.94a82.78,82.78,0,0,0,12.81,3.3c-4.11-1.09-9.46-1.69-16.2-6.67a98.18,98.18,0,0,1-9.58-8.23c1.1-.59,1.2-2.75.46-3.62a44.56,44.56,0,0,0,8.27-3.83,75.94,75.94,0,0,0,7-4.8,2.41,2.41,0,0,0-.26,1.29c.2,1.44,2.19,2.45,3.58,2.1a1.53,1.53,0,0,0,1.22-1c3.68,5.79,9.81,15,13.43,18.28A50,50,0,0,0,152,287.5l.09,0c1.61-.05,2.88-.18,4.13-.27a49.24,49.24,0,0,1-15.12-9c-5.1-4.59-16-22.58-16.14-22.76l-.57-.93-.83.7a87.52,87.52,0,0,1-9.6,6.9,42.49,42.49,0,0,1-12.34,4.91l-1.58.3Z" style="fill: rgb(255, 255, 255); transform-origin: 128.13px 271.02px;" id="elmqyrakp1ca" class="animable"></path></g></g><path d="M348.18,100.3s7.19-5.85,16.34-14.58c11.16-10.64,34.3-31.84,54-23.82l22.59,27s-11-2.29-25.8,3.18C402.2,96.93,393,106.57,388.85,111c-1.67,1.79-3.86,4.19-5.62,5.88-3,2.84-6.35,6.78-11.66,11.06Z" style="fill: #4A5B92; transform-origin: 394.645px 94.0342px;" id="el8j0jh9qvzn" class="animable"></path><g id="elbvjobaydm"><g style="opacity: 0.2; transform-origin: 390.086px 85.6143px;" class="animable" id="ele8rvohhgz5"><path d="M401.87,80.63c2.61,6.19-.55,13.42-7.06,16.17s-13.9,0-16.51-6.22.56-13.42,7.07-16.16S399.27,74.45,401.87,80.63Z" style="fill: rgb(255, 255, 255); transform-origin: 390.086px 85.6143px;" id="el3eo2722hqh7" class="animable"></path></g></g><path d="M395.65,88.9,397,90.22,396,91.3,394.64,90a6.68,6.68,0,0,1-3.59,1.75l-.9-2a5.71,5.71,0,0,0,2.9-1.25l-2-2c-1.5.88-3.25,1.78-5,.09-1.29-1.25-1.58-3.15-.14-5.07l-1.34-1.31,1.05-1.08,1.32,1.29a6.37,6.37,0,0,1,2.88-1.48l1,2a5.94,5.94,0,0,0-2.24,1l2.06,2c1.49-.89,3.22-1.77,4.93-.1C396.79,85.1,397.08,87,395.65,88.9Zm-6.4-4.14-1.72-1.68a1.26,1.26,0,0,0,.11,1.67C388.07,85.17,388.61,85.07,389.25,84.76Zm4.73,1c-.43-.42-1-.33-1.6,0l1.67,1.63A1.2,1.2,0,0,0,394,85.75Z" style="fill: #4A5B92; transform-origin: 390.785px 85.345px;" id="el0oekbv5cfrgo" class="animable"></path><g id="el78krbuygcfm"><g style="opacity: 0.2; transform-origin: 394.72px 93.5824px;" class="animable" id="el0lhj8x3qrxc"><path d="M416.84,62.12l-.23-.07c-.58-.19-14.29-4.3-33.65,10.49a168.13,168.13,0,0,0-20.25,18.29c-4,4.12-6.87,7.09-10.35,8.93l-.92.48L372,125.78l.67-.74c.2-.21,19.37-21.31,28.59-27.82,7.31-5.16,21.49-13.42,34.22-10.76L438,87ZM400.31,95.83c-6.66,4.69-18,16.44-24.33,23.16a5.35,5.35,0,0,0-7.34-.14l-11.27-14a4.5,4.5,0,0,0,1.87-3.46,6.48,6.48,0,0,0-1.06-3.71c1.79-1.58,3.62-3.46,5.76-5.67A164.68,164.68,0,0,1,384,73.9c9.73-7.43,17.94-9.81,23.11-10.5a30,30,0,0,1,4.07-.28,7.71,7.71,0,0,0,7.76,4.11l11.78,13.86c-.82.26-1.79,1-1.52,3.17C417.87,84.71,406.61,91.38,400.31,95.83Z" style="fill: rgb(255, 255, 255); transform-origin: 394.72px 93.5824px;" id="elj40t5m82oy" class="animable"></path></g></g><path d="M61.53,358.63s7.18,5.86,17.58,13.05c12.69,8.78,38.13,27.15,34.28,48.1L91.53,447.36s0-11.28-8.33-24.62c-7.44-11.89-18.74-19-23.9-22.12-2.09-1.27-4.88-2.93-6.9-4.31-3.37-2.31-7.92-4.85-13.18-9.18Z" style="fill: #4A5B92; transform-origin: 76.5012px 402.995px;" id="elzwhq9to7bah" class="animable"></path><g id="ellpk404pq87"><g style="opacity: 0.2; transform-origin: 84.4px 396.7px;" class="animable" id="elfs9991f80f5"><g id="elumg0mey11w"><ellipse cx="84.4" cy="396.7" rx="12.15" ry="12.79" style="fill: rgb(255, 255, 255); transform-origin: 84.4px 396.7px; transform: rotate(-34.55deg);" class="animable" id="elce1p189qdul"></ellipse></g></g></g><path d="M82.19,402.74l-1,1.6-1.27-.81,1-1.56a6.66,6.66,0,0,1-2.43-3.16l1.81-1.29a5.79,5.79,0,0,0,1.82,2.59l1.52-2.39c-1.17-1.28-2.4-2.82-1.1-4.85,1-1.52,2.77-2.19,4.95-1.16l1-1.58,1.27.81-1,1.55a6.31,6.31,0,0,1,2,2.52L89,396.36a5.77,5.77,0,0,0-1.47-2L86,396.8c1.17,1.27,2.39,2.79,1.1,4.8C86.14,403.08,84.36,403.75,82.19,402.74Zm2.75-2.28c.32-.5.12-1-.29-1.57l-1.26,2A1.21,1.21,0,0,0,84.94,400.46Zm0-4.83,1.29-2a1.28,1.28,0,0,0-1.61.46C84.31,394.56,84.52,395.07,85,395.63Z" style="fill: #4A5B92; transform-origin: 84.625px 397.235px;" id="elbf4tkwjbenc" class="animable"></path><g id="eli950yt2omhd"><g style="opacity: 0.2; transform-origin: 77.1308px 402.83px;" class="animable" id="elo7wbkx0b99l"><path d="M112.82,418.14l0-.25c.07-.6,1.32-14.86-17.09-30.82a168.31,168.31,0,0,0-22-16.13c-4.84-3.07-8.33-5.29-10.83-8.33l-.67-.8L41.4,387.16l.86.5c.25.15,24.8,14.65,33,22.36,6.53,6.12,17.49,18.33,17.47,31.34v2.49Zm-36.36-9.37c-5.94-5.56-19.74-14.31-27.61-19.13a5.35,5.35,0,0,0-1.34-7.21l11.41-13.88a4.49,4.49,0,0,0,3.77,1.13,6.33,6.33,0,0,0,3.41-1.79c1.91,1.44,4.13,2.85,6.73,4.5a165.58,165.58,0,0,1,21.8,16c9.25,8,13.25,15.58,15,20.51a29.55,29.55,0,0,1,1.09,3.93,7.71,7.71,0,0,0-2.45,8.42L97.05,435.57c-.41-.75-1.35-1.55-3.41-.85C90.9,423.72,82.1,414.05,76.46,408.77Z" style="fill: rgb(255, 255, 255); transform-origin: 77.1308px 402.83px;" id="eleooty0sukwq" class="animable"></path></g></g><path d="M14,193.05S30,174.38,61.26,186.4a19.69,19.69,0,0,0,3.67,1,20.34,20.34,0,0,0,10.69-.76c6.1-2.45,14.77-6,14.77-6l26.83,15.88s-11.25,8.2-22.14,8.89-23.76-8.25-36.25-5.2a31.33,31.33,0,0,0-16.5,9.49Z" style="fill: #4A5B92; transform-origin: 65.61px 195.17px;" id="elowt0r7z70j" class="animable"></path><g id="elxkaunh8378k"><g style="opacity: 0.2; transform-origin: 64.6338px 192.979px;" class="animable" id="el7peunjonx37"><path d="M78.68,197.16c-1.21,1.08-8.47.09-16.23-2.21s-13.07-5-11.86-6.13,8.47-.09,16.23,2.22S79.88,196.08,78.68,197.16Z" style="fill: rgb(255, 255, 255); transform-origin: 64.6338px 192.979px;" id="elpck9aws51t" class="animable"></path></g></g><path d="M67.86,195.07l.49.52-1.63-.36-.48-.51a42.6,42.6,0,0,1-4.41-1.26l.36-.37c1,.35,2.27.73,3.47,1l-.73-.77c-1.93-.53-4.12-1.14-4.75-1.81-.46-.49.39-.64,2.89-.16l-.49-.51,1.63.35.48.51c1.25.3,2.53.65,3.58,1l-.28.4c-.95-.32-1.88-.59-2.72-.79l.75.79c1.92.52,4.08,1.13,4.7,1.78C71.18,195.4,70.34,195.54,67.86,195.07Zm-3.58-2.42-.63-.66c-.81-.13-1-.07-.88.08A4.87,4.87,0,0,0,64.28,192.65Zm3.87,1.74a4.7,4.7,0,0,0-1.48-.58l.61.64C68,194.58,68.29,194.54,68.15,194.39Z" style="fill: #4A5B92; transform-origin: 65.4504px 193.215px;" id="elizmm92w20x" class="animable"></path><g id="el9s75405xkkc"><g style="opacity: 0.2; transform-origin: 66.175px 194.705px;" class="animable" id="elhv70csxkamp"><path d="M90,182.57l-.3.14a93.66,93.66,0,0,1-15.67,6c-3.75,1-5.5.65-8.69.09l-2-.34a41.14,41.14,0,0,1-5.51-1.54c-4-1.3-9.09-2.92-14.13-3.08h-.13c-.14,0-14-1.2-25.29,7.87l-.67.54,24.1,14.59.33-.31c.13-.12,13.06-11.8,30.54-7.4,2.07.52,4,1,5.8,1.51,14.16,3.74,21.26,5.62,35.5-2.93l.86-.52ZM78.68,199.46c-1.81-.48-3.74-1-5.81-1.51-11.89-3-21.74,1.2-27.15,4.47-4-2.1-6.77-.21-7.79.71l-14.1-8.53c2.72-2.37,1.13-4.42.21-5.27A38.54,38.54,0,0,1,43.49,185c4.95.14,9.95,1.74,14,3a43.07,43.07,0,0,0,5.69,1.58l2,.34c3.24.57,5.2.9,9.19-.11a82.85,82.85,0,0,0,11.84-4.21c1,.87,3.67,2.52,7.62.55l14.38,8.5c-1.08.51-2.69,1.84-.12,4.74C97.48,204.43,90.67,202.63,78.68,199.46Z" style="fill: rgb(255, 255, 255); transform-origin: 66.175px 194.705px;" id="elefu46ruu8hs" class="animable"></path></g></g><path d="M380,445s-1.89-24.47,28.79-38a19.87,19.87,0,0,0,3.34-1.86,20.3,20.3,0,0,0,7-8.07c2.59-6,6.22-14.7,6.22-14.7l30.21-7.68s-2.18,13.75-9.41,21.92-22.66,10.92-29.36,21.9a31.35,31.35,0,0,0-5,18.36Z" style="fill: #4A5B92; transform-origin: 417.769px 409.845px;" id="elrkkm1vju38" class="animable"></path><g id="elwzwugm8jfo"><g style="opacity: 0.2; transform-origin: 415.845px 409.276px;" class="animable" id="el3ojcvk16gbi"><path d="M428.74,402.33c-.09,1.62-5.94,6-13.06,9.88s-12.82,5.65-12.73,4,5.94-6,13.06-9.88S428.83,400.71,428.74,402.33Z" style="fill: rgb(255, 255, 255); transform-origin: 415.845px 409.276px;" id="elapswm6fxls6" class="animable"></path></g></g><path d="M419.59,408.48l.72,0-1.41.9-.7,0a41.59,41.59,0,0,1-4,2.21v-.51a34.42,34.42,0,0,0,3.19-1.73l-1.08,0c-1.73,1-3.71,2.09-4.63,2.07-.68,0-.18-.73,1.93-2.15l-.71,0,1.41-.9.7,0c1.09-.67,2.25-1.32,3.25-1.8l.08.47c-.9.45-1.74.91-2.49,1.36l1.09,0c1.73-1,3.69-2.08,4.59-2C422.18,406.37,421.68,407.07,419.59,408.48Zm-4.24.81-.91,0c-.67.47-.78.67-.56.67A4.76,4.76,0,0,0,415.35,409.29Zm4-1.49a4.76,4.76,0,0,0-1.46.63l.89,0C419.38,408,419.53,407.8,419.32,407.8Z" style="fill: #4A5B92; transform-origin: 416.596px 408.993px;" id="elzq79joqckj" class="animable"></path><g id="elz0vkx2rqaul"><g style="opacity: 0.2; transform-origin: 418.12px 409.45px;" class="animable" id="el10uvs6621m4"><path d="M426.49,384l-.1.31a94.71,94.71,0,0,1-6.89,15.31c-2,3.31-3.44,4.34-6.09,6.2-.52.36-1.08.75-1.69,1.19a42.1,42.1,0,0,1-5,2.8c-3.79,1.94-8.51,4.34-12.19,7.79l-.09.09c-.11.09-10.78,9-12.37,23.42l-.1.86,27.38-6.67,0-.45c0-.18.93-17.58,16.41-26.8,1.84-1.09,3.56-2.08,5.17-3,12.68-7.33,19-11,23.09-27.12l.25-1Zm3.87,20c-1.62.94-3.35,1.93-5.18,3-10.53,6.27-14.56,16.18-16.09,22.32a6.52,6.52,0,0,0-5,6l-16,3.89c.25-3.6-2.32-3.93-3.57-3.88a38.4,38.4,0,0,1,10.75-16.77c3.6-3.39,8.27-5.79,12-7.7a43.68,43.68,0,0,0,5.15-2.9c.6-.44,1.16-.83,1.67-1.19,2.7-1.89,4.32-3,6.44-6.56A83.09,83.09,0,0,0,426,388.87c1.33-.1,4.38-.8,5.78-5l16.19-4.11c-.4,1.11-.61,3.19,3.25,3.44C447.19,394.21,441.09,397.75,430.36,404Z" style="fill: rgb(255, 255, 255); transform-origin: 418.12px 409.45px;" id="elj9molycihi" class="animable"></path></g></g><path d="M424.77,202.81s-6.8-23.59,20.49-43.09a19.15,19.15,0,0,0,2.9-2.49,20.23,20.23,0,0,0,5.25-9.33c1.32-6.44,3.12-15.65,3.12-15.65l28-13.64s.64,13.9-4.78,23.37-20,15.28-24.32,27.39a31.36,31.36,0,0,0-1.17,19Z" style="fill: #4A5B92; transform-origin: 454.286px 160.71px;" id="elh6gpmui6apf" class="animable"></path><g id="eldwaw7xx6p5i"><g style="opacity: 0.2; transform-origin: 452.62px 160.538px;" class="animable" id="el1n1f485m7yi"><path d="M463.84,151.12c.24,1.6-4.59,7.12-10.79,12.32s-11.41,8.12-11.65,6.52,4.6-7.12,10.79-12.32S463.6,149.51,463.84,151.12Z" style="fill: rgb(255, 255, 255); transform-origin: 452.62px 160.538px;" id="elv1fcxe4wqya" class="animable"></path></g></g><path d="M456.13,159l.71-.13-1.2,1.17-.69.12a39.46,39.46,0,0,1-3.49,3l-.11-.5a35.39,35.39,0,0,0,2.77-2.33l-1.05.18c-1.5,1.32-3.22,2.81-4.12,3-.67.11-.32-.68,1.46-2.5l-.71.13,1.2-1.17.69-.12c.94-.88,1.94-1.75,2.82-2.43l.17.45c-.79.62-1.52,1.25-2.16,1.83l1.08-.19c1.49-1.32,3.19-2.78,4.08-2.93C458.23,156.4,457.89,157.18,456.13,159Zm-4,1.66-.9.15c-.55.61-.62.82-.41.78A4.83,4.83,0,0,0,452.14,160.65Zm3.58-2.27a4.6,4.6,0,0,0-1.3.91l.88-.15C455.83,158.57,455.92,158.34,455.72,158.38Z" style="fill: #4A5B92; transform-origin: 453.26px 160.037px;" id="elajzbf5bw6sp" class="animable"></path><g id="el37hd3s0uv03"><g style="opacity: 0.2; transform-origin: 454.803px 160.215px;" class="animable" id="el8ik9ckowoy6"><path d="M457.92,133.6l0,.32a95,95,0,0,1-3.64,16.38c-1.27,3.65-2.49,4.95-4.71,7.3-.44.47-.91,1-1.42,1.52a41.5,41.5,0,0,1-4.31,3.75c-3.33,2.67-7.46,6-10.36,10.1l-.08.1c-.08.11-8.72,11.05-7.37,25.44l.08.86,25.46-12.07-.07-.45c0-.17-2.65-17.4,10.65-29.56,1.57-1.44,3.06-2.76,4.45-4,10.93-9.75,16.41-14.64,17.12-31.23l0-1Zm7.84,18.78c-1.4,1.25-2.89,2.58-4.46,4-9.05,8.27-11,18.8-11.24,25.11a6.5,6.5,0,0,0-3.69,6.9l-14.89,7.06c-.48-3.57-3.07-3.38-4.28-3.08a38.33,38.33,0,0,1,7.13-18.6c2.84-4,6.93-7.34,10.22-10a41.79,41.79,0,0,0,4.46-3.88c.5-.55,1-1,1.39-1.5,2.26-2.39,3.62-3.84,5-7.73a84,84,0,0,0,3-12.2c1.29-.37,4.13-1.67,4.65-6.06l15-7.31c-.16,1.18.06,3.25,3.89,2.72C480.27,139.43,475,144.13,465.76,152.38Z" style="fill: rgb(255, 255, 255); transform-origin: 454.803px 160.215px;" id="elqdepk2fk3g" class="animable"></path></g></g><path d="M134.88,122.79a41.94,41.94,0,0,1-18.36-5.92c-7.31-4.52-26.86-19.7-32.82-23.07a75.35,75.35,0,0,0-21.44-8l-.61-35.47a88.37,88.37,0,0,1,19.23,4.87c9.68,3.79,24.32,21,37.74,25.49,8.7,2.94,25.83,1.73,25.83,1.73Z" style="fill: #4A5B92; transform-origin: 103.05px 86.56px;" id="eltsodntj5yxo" class="animable"></path><g id="elsyvmqh0nk4m"><g style="opacity: 0.2; transform-origin: 102.44px 85.9551px;" class="animable" id="elscryhw4kb7"><path d="M64,84.36l.64.19c.12,0,11.77,3.37,17.79,6.79,4.24,2.4,11.18,7.33,17.89,12.1,5.09,3.62,9.9,7,13.4,9.27,11.21,7.14,18.21,7,18.51,7l.67,0,8.79-34.15-1.23.07c-.13,0-12.83.71-19.65-1.49-9.08-2.92-15.66-8.63-22-14.16-4.55-3.94-8.84-7.67-14-10.48A68.67,68.67,0,0,0,70.3,53.62a43.62,43.62,0,0,0-6.11-1.3l-1-.12Zm56.26,1.5c4.05,1.3,9.88,1.64,14.25,1.69a4.62,4.62,0,0,0,.07,3.22c1,1.56,2.58,1.44,3.84.25l-5.7,22.18-.14-.12c-2.66-1.94-5.49,1.43-4.86,4.12l-.23-.06a47.47,47.47,0,0,1-12.8-6c-3.47-2.21-8.26-5.61-13.33-9.22l-1.74-1.24c3.08.35,6.43-1.41,8.21-7.18,1.65-5.34.15-11.32-2.13-15.52A49.15,49.15,0,0,0,120.21,85.86ZM83.88,61.08c5,2.72,9.2,6.38,13.67,10.27.43.36.85.73,1.27,1.1a9.71,9.71,0,0,0-9.11,7.36c-1,4.46-1.34,10.52,2,15.39C88.43,93,85.5,91,83.27,89.77c-4.23-2.4-10.92-4.7-14.9-6A2,2,0,0,0,68.86,81c-.56-1-2-2-3.08-1.31l-.14.11-.55-22.34c1.93,2.51,4.6.17,3.18-2.47A65.85,65.85,0,0,1,83.88,61.08Z" style="fill: rgb(255, 255, 255); transform-origin: 102.44px 85.9551px;" id="el93dyfaggr4b" class="animable"></path></g></g><path d="M99,79.64l.51-2.11,1.68.41-.5,2a7.6,7.6,0,0,1,3.8,2.52L103,84.58a6.58,6.58,0,0,0-2.92-2.13l-.77,3.14c1.74,1,3.64,2.16,3,4.85-.49,2-2.2,3.39-4.93,3.08l-.5,2.09-1.68-.41.5-2a7.21,7.21,0,0,1-3.12-2L94,89.07a6.63,6.63,0,0,0,2.33,1.6l.78-3.2c-1.74-.94-3.62-2.13-3-4.78C94.58,80.73,96.26,79.35,99,79.64Zm-2.13,3.48c-.16.66.24,1.13.89,1.59l.63-2.59A1.37,1.37,0,0,0,96.85,83.12Zm1.78,5.23L98,91a1.45,1.45,0,0,0,1.58-1.09C99.71,89.28,99.3,88.8,98.63,88.35Z" style="fill: #4A5B92; transform-origin: 98.535px 86.57px;" id="elllx4xcmswpp" class="animable"></path><path d="M285.61,452.24a41.82,41.82,0,0,1-18.35-5.93c-7.32-4.51-26.87-19.69-32.83-23.06a75.35,75.35,0,0,0-21.43-8l-.62-35.47a87.56,87.56,0,0,1,19.23,4.87c9.68,3.79,24.32,20.95,37.75,25.49,8.69,2.93,25.82,1.73,25.82,1.73Z" style="fill: #4A5B92; transform-origin: 253.78px 416.01px;" id="elz2yt51fsjbq" class="animable"></path><g id="elhkpph7pwh0l"><g style="opacity: 0.2; transform-origin: 253.13px 415.405px;" class="animable" id="elo901k6d0pn"><path d="M214.68,413.81l.64.18c.12,0,11.78,3.38,17.8,6.8,4.23,2.4,11.17,7.33,17.88,12.1,5.09,3.62,9.9,7,13.41,9.27,11.2,7.14,18.21,7,18.5,7l.68,0L292.37,415l-1.23.07c-.13,0-12.82.71-19.65-1.49-9.08-2.92-15.66-8.63-22-14.16-4.55-3.94-8.85-7.67-14-10.48A68.46,68.46,0,0,0,221,383.07a43.62,43.62,0,0,0-6.11-1.3l-1-.12Zm56.26,1.5c4.06,1.3,9.88,1.64,14.26,1.69a4.62,4.62,0,0,0,.07,3.22c1,1.56,2.58,1.44,3.84.25l-5.71,22.18-.14-.12c-2.65-1.94-5.48,1.43-4.85,4.12l-.23-.06a47.2,47.2,0,0,1-12.8-5.95c-3.47-2.21-8.26-5.61-13.33-9.22l-1.75-1.24c3.09.35,6.43-1.41,8.21-7.18,1.65-5.34.16-11.32-2.13-15.52A49.15,49.15,0,0,0,270.94,415.31Zm-36.33-24.78c5,2.71,9.2,6.38,13.68,10.26.42.37.84.74,1.27,1.1a9.74,9.74,0,0,0-9.12,7.37c-1,4.46-1.34,10.52,2,15.38-3.24-2.23-6.18-4.16-8.4-5.42-4.24-2.4-10.92-4.7-14.91-6a2,2,0,0,0,.5-2.85c-.56-1-2-2-3.09-1.3l-.14.11-.54-22.35c1.93,2.52,4.59.18,3.17-2.46A65.53,65.53,0,0,1,234.61,390.53Z" style="fill: rgb(255, 255, 255); transform-origin: 253.13px 415.405px;" id="elbkrmrpef1j" class="animable"></path></g></g><path d="M249.71,409.08l.52-2.1,1.67.41-.5,2.05a7.55,7.55,0,0,1,3.81,2.52L253.73,414a6.53,6.53,0,0,0-2.93-2.13L250,415c1.74,1,3.65,2.16,3,4.85-.48,2-2.19,3.39-4.92,3.08l-.51,2.09-1.67-.41.5-2a7.17,7.17,0,0,1-3.13-2l1.41-2.1a6.6,6.6,0,0,0,2.32,1.6l.78-3.2c-1.74-.94-3.61-2.13-3-4.78C245.31,410.18,247,408.8,249.71,409.08Zm-2.13,3.49c-.16.66.24,1.13.89,1.59l.64-2.59A1.38,1.38,0,0,0,247.58,412.57Zm1.78,5.23-.65,2.67a1.46,1.46,0,0,0,1.58-1.09C250.45,418.72,250,418.24,249.36,417.8Z" style="fill: #4A5B92; transform-origin: 249.24px 416px;" id="elu85ervczast" class="animable"></path><path d="M213.63,162.46c-6.39.16-18.13-.09-29.23-5.18-13.75-6.31-19.7-15.36-19.7-15.36l-3,33.69c8,18.86,39.79,20.16,54.61,20.51C212.39,179.8,211.37,172.13,213.63,162.46Z" style="fill: #4A5B92; transform-origin: 189.005px 169.02px;" id="elelk503naif" class="animable"></path><g id="elmdud5rq7xl"><g style="opacity: 0.2; transform-origin: 197.19px 178.83px;" class="animable" id="elpwdw9o13hkj"><g id="elwrycdwm50mb"><ellipse cx="197.19" cy="178.83" rx="11.68" ry="12.3" style="fill: rgb(255, 255, 255); transform-origin: 197.19px 178.83px; transform: rotate(-67.9deg);" class="animable" id="eloc7mq8dp3lm"></ellipse></g></g></g><path d="M195.65,172.85l0-1.82,1.45,0,0,1.78a6.39,6.39,0,0,1,3.63,1.25l-.77,2a5.4,5.4,0,0,0-2.83-1.12l0,2.71c1.61.42,3.42,1,3.45,3.33,0,1.72-1.08,3.21-3.36,3.54l0,1.8-1.45,0,0-1.77a6.14,6.14,0,0,1-3-1l.7-2a5.56,5.56,0,0,0,2.23.81l0-2.76c-1.61-.4-3.39-1-3.42-3.28C192.3,174.67,193.38,173.19,195.65,172.85Zm-1,3.29c0,.57.43.87,1.06,1.11l0-2.25C195,175.19,194.65,175.62,194.65,176.14ZM197.2,180l0,2.3a1.21,1.21,0,0,0,1.05-1.21C198.28,180.55,197.84,180.24,197.2,180Z" style="fill: #4A5B92; transform-origin: 196.505px 178.675px;" id="elshg72rcl8xh" class="animable"></path><g id="eltzg7gekux8o"><g style="opacity: 0.2; transform-origin: 189.38px 169.71px;" class="animable" id="elxzcvlfiyjv"><path d="M215.43,192.31A119.79,119.79,0,0,1,193.3,191c-11.67-1.56-18.87-5.52-22.86-8.57a29.19,29.19,0,0,1-2.95-2.57,7.41,7.41,0,0,0-2.48-8.06l1.4-17.43c.73.38,1.9.53,3.19-1.13,8,7.39,20.19,10.51,27.5,11.76a111.39,111.39,0,0,0,15.84,1l.31-1.77a113.65,113.65,0,0,1-15.79-.9c-8.48-1.46-23.73-5.47-30.58-15.92l-1.32-2-2.51,31.24.11.21c.26.52,6.79,12.63,30,15.73a123.74,123.74,0,0,0,22.55,1.36Z" style="fill: rgb(255, 255, 255); transform-origin: 189.38px 169.71px;" id="el708nccgwnkt" class="animable"></path></g></g></g><defs>     <filter id="active" height="200%">         <feMorphology in="SourceAlpha" result="DILATED" operator="dilate" radius="2"></feMorphology>                <feFlood flood-color="#32DFEC" flood-opacity="1" result="PINK"></feFlood>        <feComposite in="PINK" in2="DILATED" operator="in" result="OUTLINE"></feComposite>        <feMerge>            <feMergeNode in="OUTLINE"></feMergeNode>            <feMergeNode in="SourceGraphic"></feMergeNode>        </feMerge>    </filter>    <filter id="hover" height="200%">        <feMorphology in="SourceAlpha" result="DILATED" operator="dilate" radius="2"></feMorphology>                <feFlood flood-color="#ff0000" flood-opacity="0.5" result="PINK"></feFlood>        <feComposite in="PINK" in2="DILATED" operator="in" result="OUTLINE"></feComposite>        <feMerge>            <feMergeNode in="OUTLINE"></feMergeNode>            <feMergeNode in="SourceGraphic"></feMergeNode>        </feMerge>            <feColorMatrix type="matrix" values="0   0   0   0   0                0   1   0   0   0                0   0   0   0   0                0   0   0   1   0 "></feColorMatrix>    </filter></defs></svg>